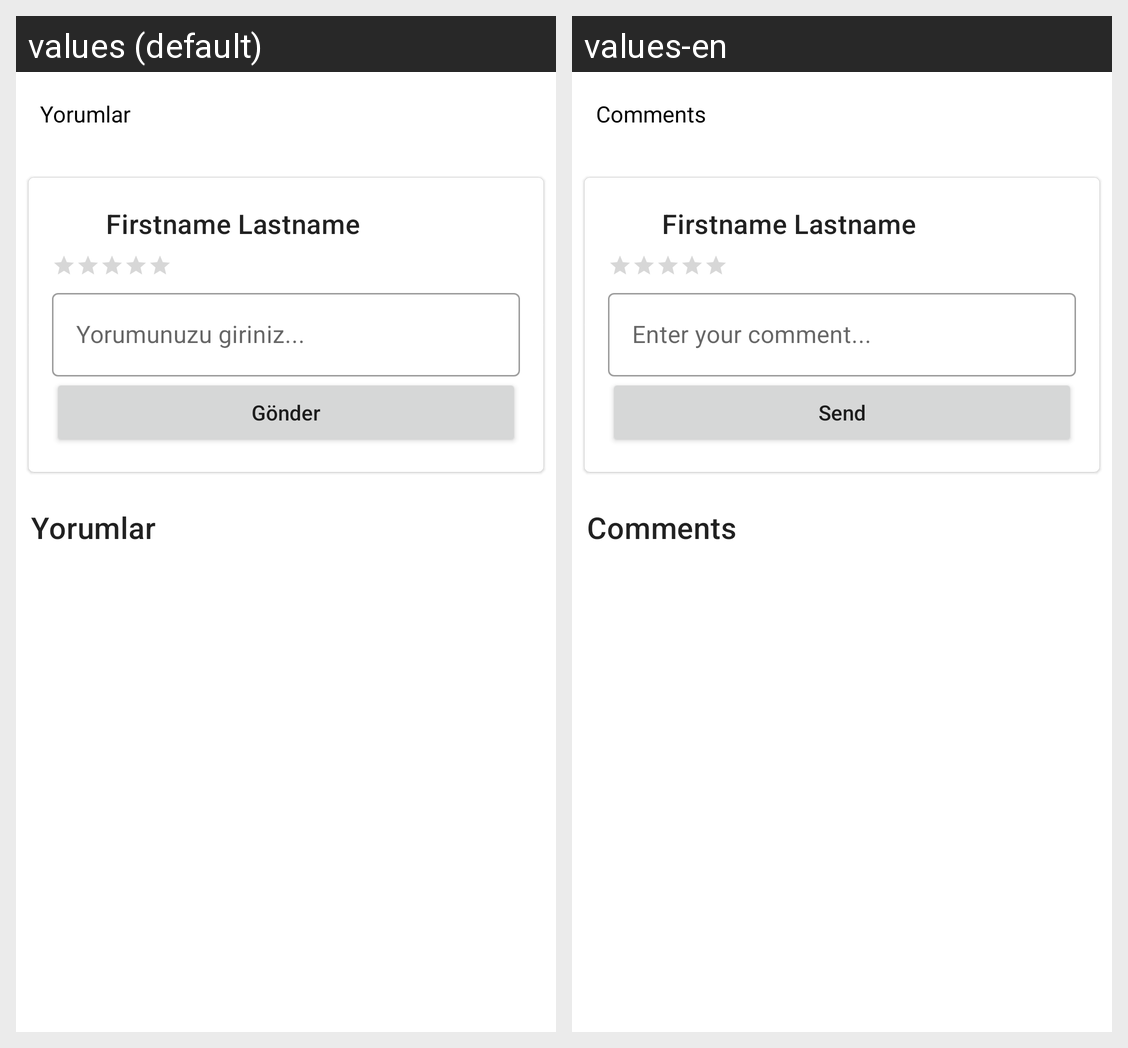

Locale-by-locale string values for the Android screen shown in this grid:
Android screen res/layout/activity_place_comments.xml rendered under 2 locales, left to right: values (default), values-en. Device: Nexus 5 (rendered at 1080×1920; each locale shown at half size, 540×960, under a caption strip naming it); theme Theme.Rindex.NoActionBar.
Strings drawn on this screen, with the default value and each locale's value (text and hints the layout hard-codes, and strings that could not be matched under every locale, appear in the picture but are not listed):

comments
  values: Yorumlar
  values-en: Comments

your_comment
  values: Yorumunuzu giriniz...
  values-en: Enter your comment...

send_post
  values: Gönder
  values-en: Send
